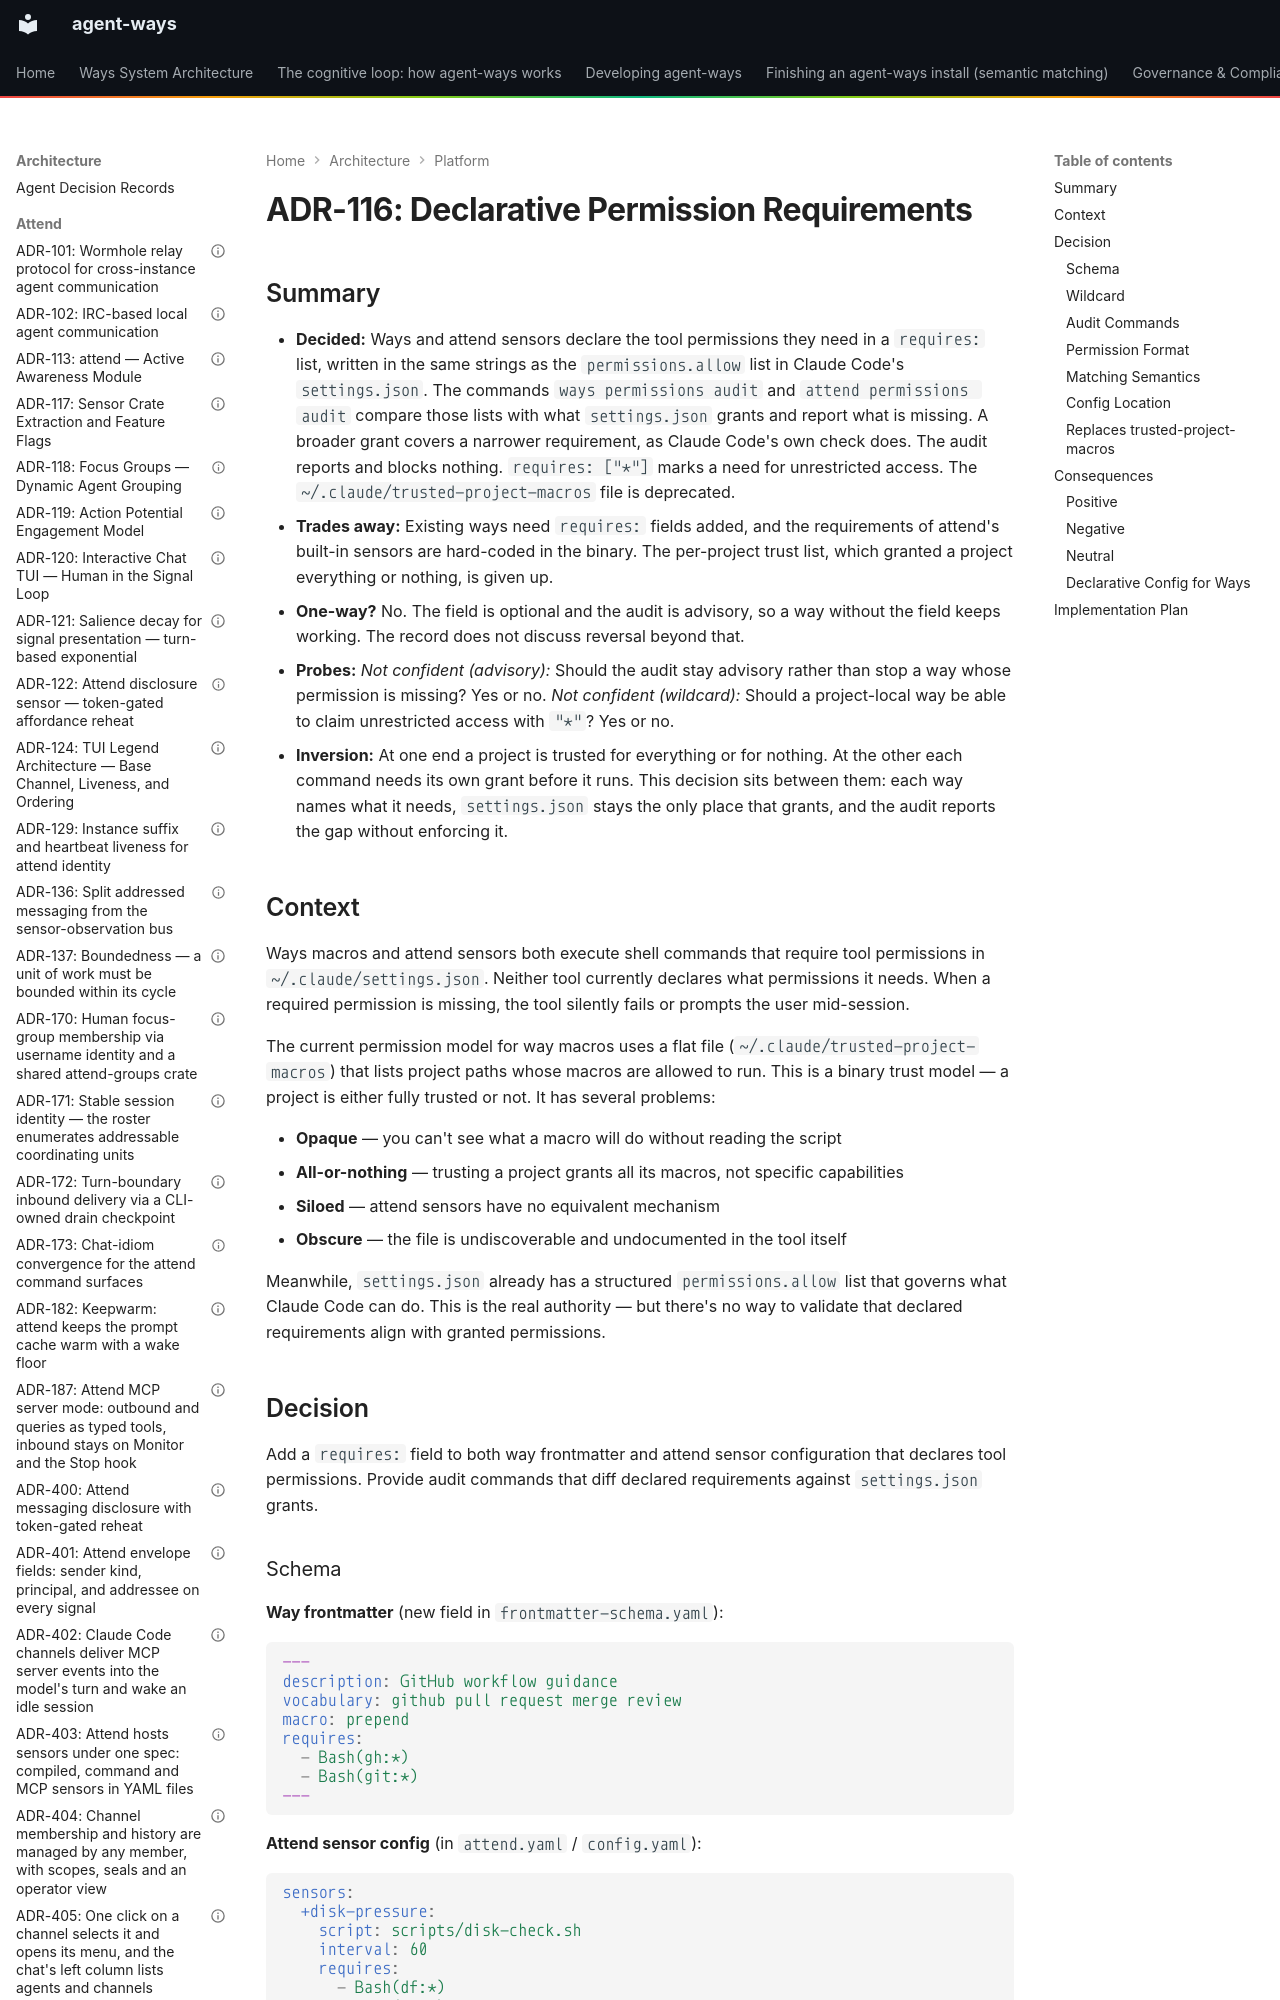

repository: aaronsb/agent-ways · page: architecture/platform/ADR-116-declarative-permission-requirements/index.html · generator: mkdocs

---
contract: adr/v1
kind: decision
verb: change
capability:
  - config
  - authoring
  - attend
basis:
  - evidence: the trusted-project-macros file is a binary, opaque, all-or-nothing trust model that attend sensors cannot use, and missing permissions fail silently or prompt mid-session
  - standard: Claude Code settings.json permissions.allow and its permission evaluation, which the audit matches
  - precedent: ADR-115
agent:
  name: Claude
  model: unrecorded
status: accepted
date: 2026-04-10
deciders:
  - aaronsb
  - claude
related:
  - ADR-004
  - ADR-113
  - ADR-115
imported:
  from: docs/architecture/system/ADR-116-declarative-permission-requirements.md
  format: v0
  status: Accepted
---

# ADR-116: Declarative Permission Requirements
